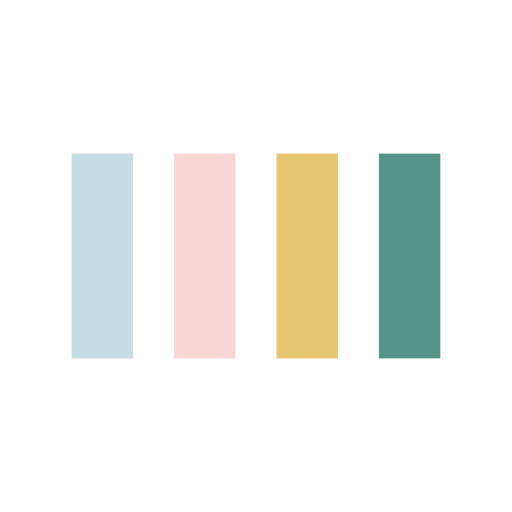
t = 0.00 s
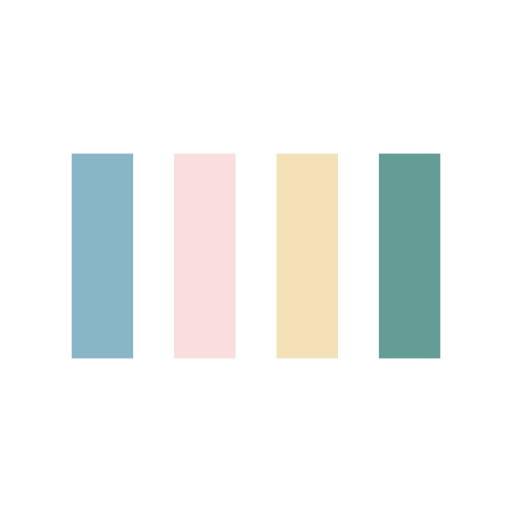
t = 0.13 s
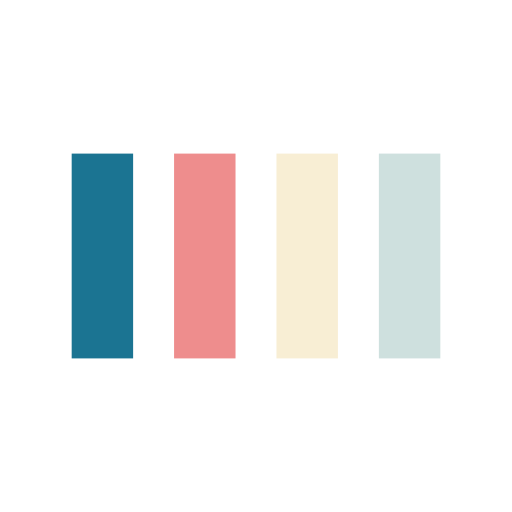
t = 0.38 s
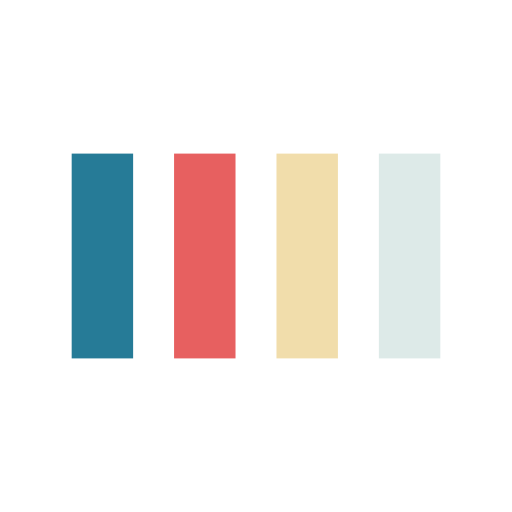
t = 0.50 s
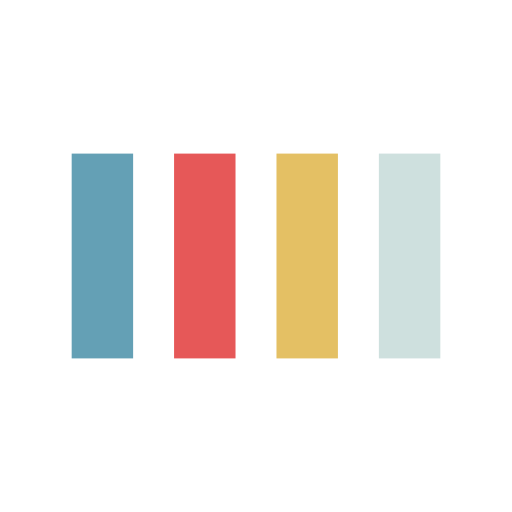
t = 0.63 s
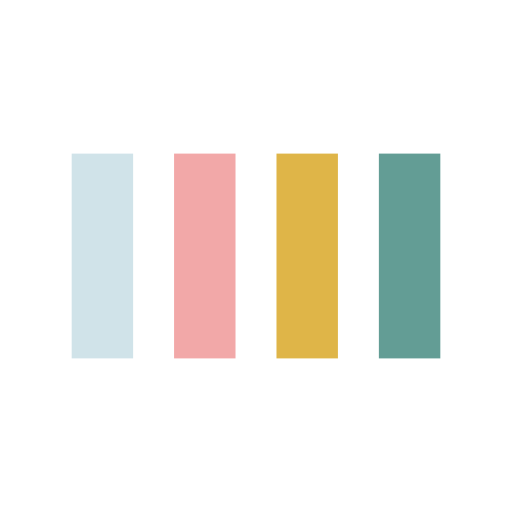
t = 0.88 s

The animated SVG that drew these frames (rendered in a browser with its animation timeline set to each time). Animation: 4 SMIL elements (animate=4); one cycle of 1.00 s, repeats indefinitely.

<svg width="200px"  height="200px"  xmlns="http://www.w3.org/2000/svg" viewBox="0 0 100 100" preserveAspectRatio="xMidYMid" class="lds-bars" style="background: none;"><rect ng-attr-x="{{config.x1}}" y="30" ng-attr-width="{{config.width}}" height="40" fill="#1b7492" x="14" width="12"><animate attributeName="opacity" calcMode="spline" values="1;0.2;1" keyTimes="0;0.5;1" dur="1" keySplines="0.5 0 0.5 1;0.5 0 0.5 1" begin="-0.6s" repeatCount="indefinite"></animate></rect><rect ng-attr-x="{{config.x2}}" y="30" ng-attr-width="{{config.width}}" height="40" fill="#e65858" x="34" width="12"><animate attributeName="opacity" calcMode="spline" values="1;0.2;1" keyTimes="0;0.5;1" dur="1" keySplines="0.5 0 0.5 1;0.5 0 0.5 1" begin="-0.4s" repeatCount="indefinite"></animate></rect><rect ng-attr-x="{{config.x3}}" y="30" ng-attr-width="{{config.width}}" height="40" fill="#dfb343" x="54" width="12"><animate attributeName="opacity" calcMode="spline" values="1;0.2;1" keyTimes="0;0.5;1" dur="1" keySplines="0.5 0 0.5 1;0.5 0 0.5 1" begin="-0.2s" repeatCount="indefinite"></animate></rect><rect ng-attr-x="{{config.x4}}" y="30" ng-attr-width="{{config.width}}" height="40" fill="#55948b" x="74" width="12"><animate attributeName="opacity" calcMode="spline" values="1;0.2;1" keyTimes="0;0.5;1" dur="1" keySplines="0.5 0 0.5 1;0.5 0 0.5 1" begin="0s" repeatCount="indefinite"></animate></rect></svg>
